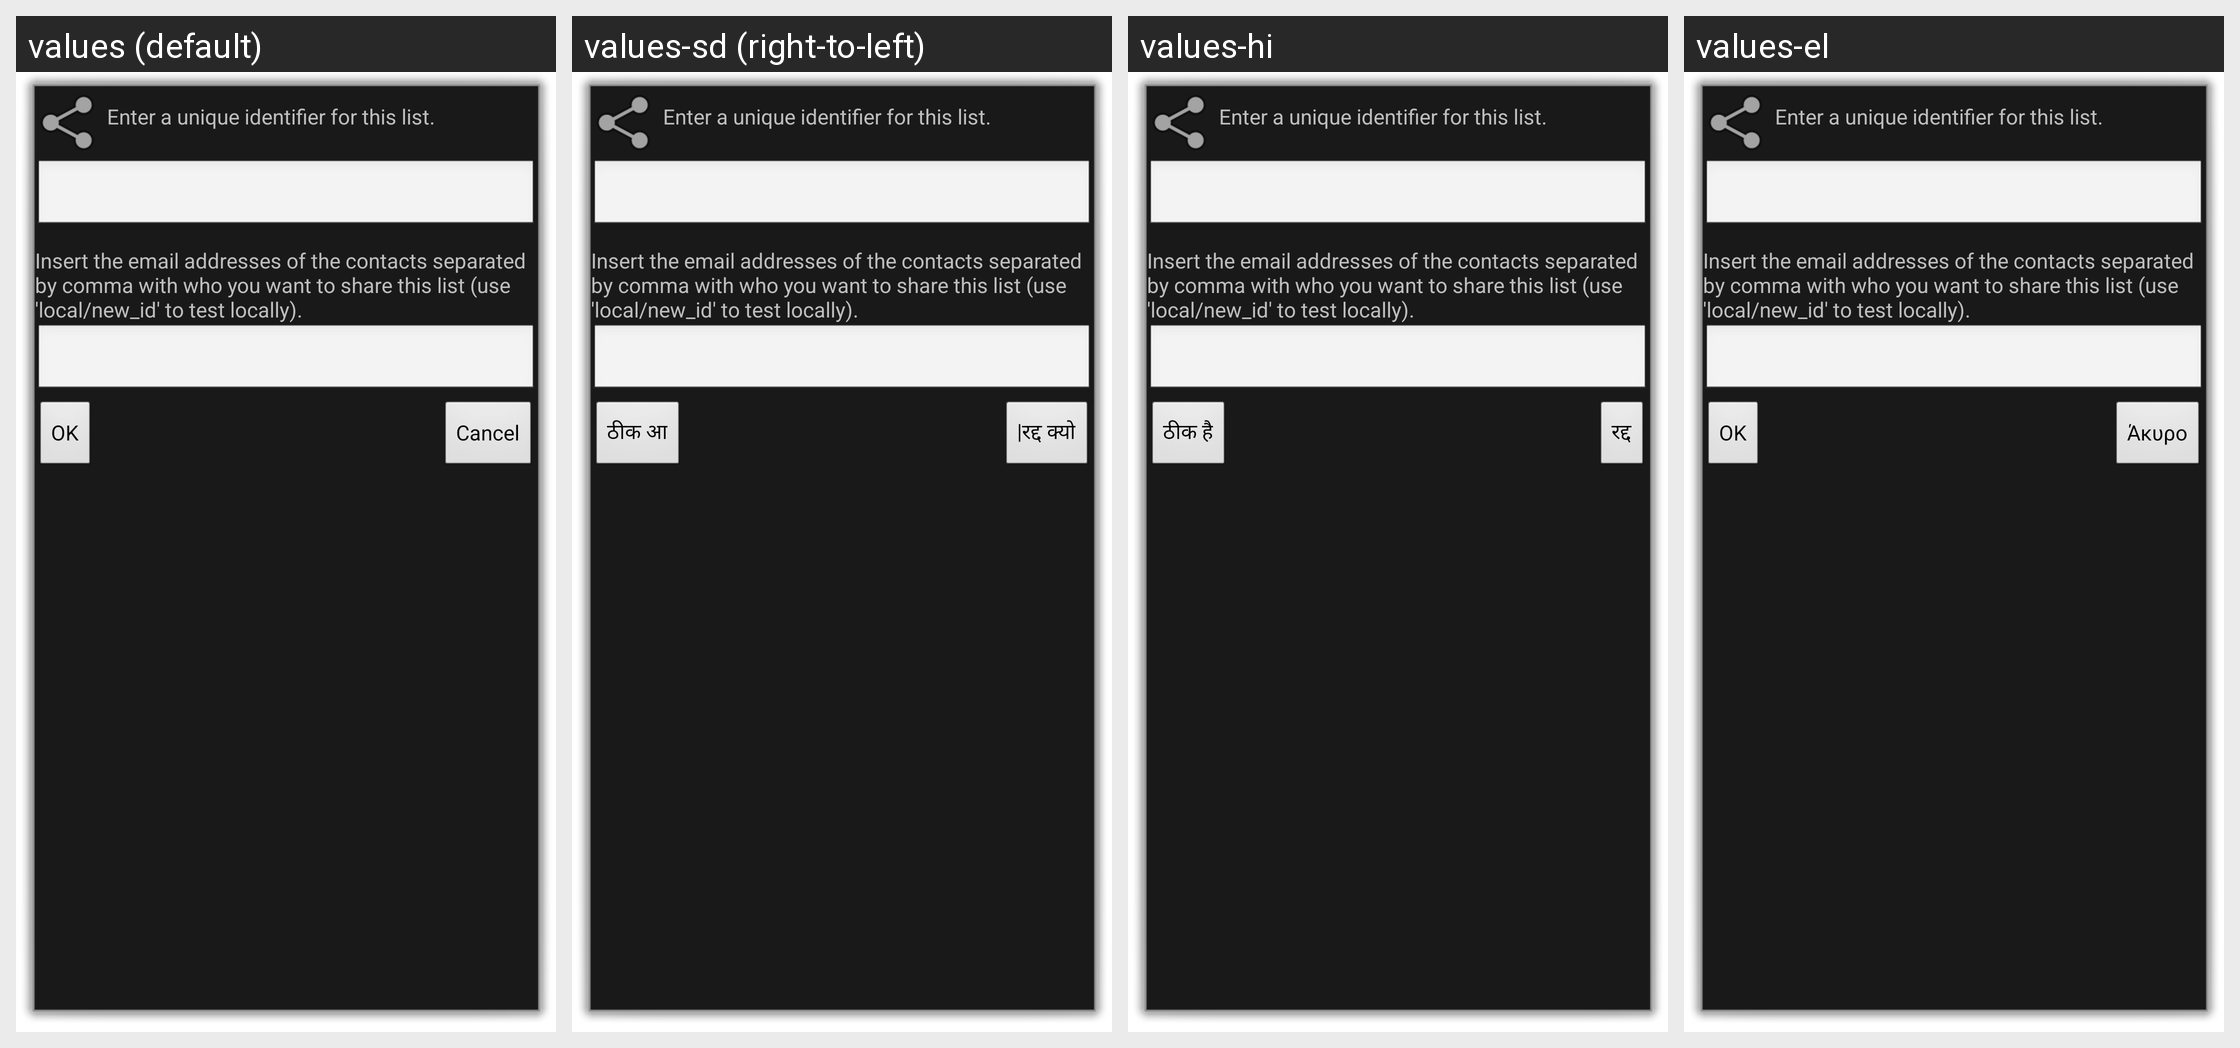

This grid shows one Android layout under several languages. Give, for every string resource on the screen, its name, the default text and each shown locale's text.
Android screen res/layout/activity_list_share_settings.xml rendered under 4 locales, left to right: values (default), values-sd (right-to-left), values-hi, values-el. Device: Nexus 5 (rendered at 1080×1920; each locale shown at half size, 540×960, under a caption strip naming it); theme android:Theme.Dialog.
Other locales in the repository, not shown: values-ar, values-be, values-bg, values-bs, values-ca, values-cs, values-da, values-de, values-en-rGB, values-es, values-fa, values-fi, values-fr, values-hr, values-hu, values-it, values-iw, values-ja, values-ko, values-mk, values-nb, values-nl, values-oc, values-pa, values-pl, values-pt, values-pt-rBR, values-ro, values-ru, values-sk, values-sl, values-sr, values-sv, values-tl, values-tr, values-ug, values-uk, values-vi, values-zh-rCN, values-zh-rTW.
Strings drawn on this screen, with the default value and each locale's value (text and hints the layout hard-codes, and strings that could not be matched under every locale, appear in the picture but are not listed):

shopping_name_description
  values: Enter a unique identifier for this list.
  values-sd: Enter a unique identifier for this list.  [not translated; the default value is used]
  values-hi: Enter a unique identifier for this list.  [not translated; the default value is used]
  values-el: Enter a unique identifier for this list.  [not translated; the default value is used]

shopping_share_description
  values: Insert the email addresses of the contacts separated by comma with who you want to share this list (use 'local/new_id' to test locally).
  values-sd: Insert the email addresses of the contacts separated by comma with who you want to share this list (use 'local/new_id' to test locally).  [not translated; the default value is used]
  values-hi: Insert the email addresses of the contacts separated by comma with who you want to share this list (use 'local/new_id' to test locally).  [not translated; the default value is used]
  values-el: Insert the email addresses of the contacts separated by comma with who you want to share this list (use 'local/new_id' to test locally).  [not translated; the default value is used]

ok
  values: OK
  values-sd: ठीक आ
  values-hi: ठीक है
  values-el: OK

cancel
  values: Cancel
  values-sd: |रद्द क्यो
  values-hi: रद्द
  values-el: Άκυρο
